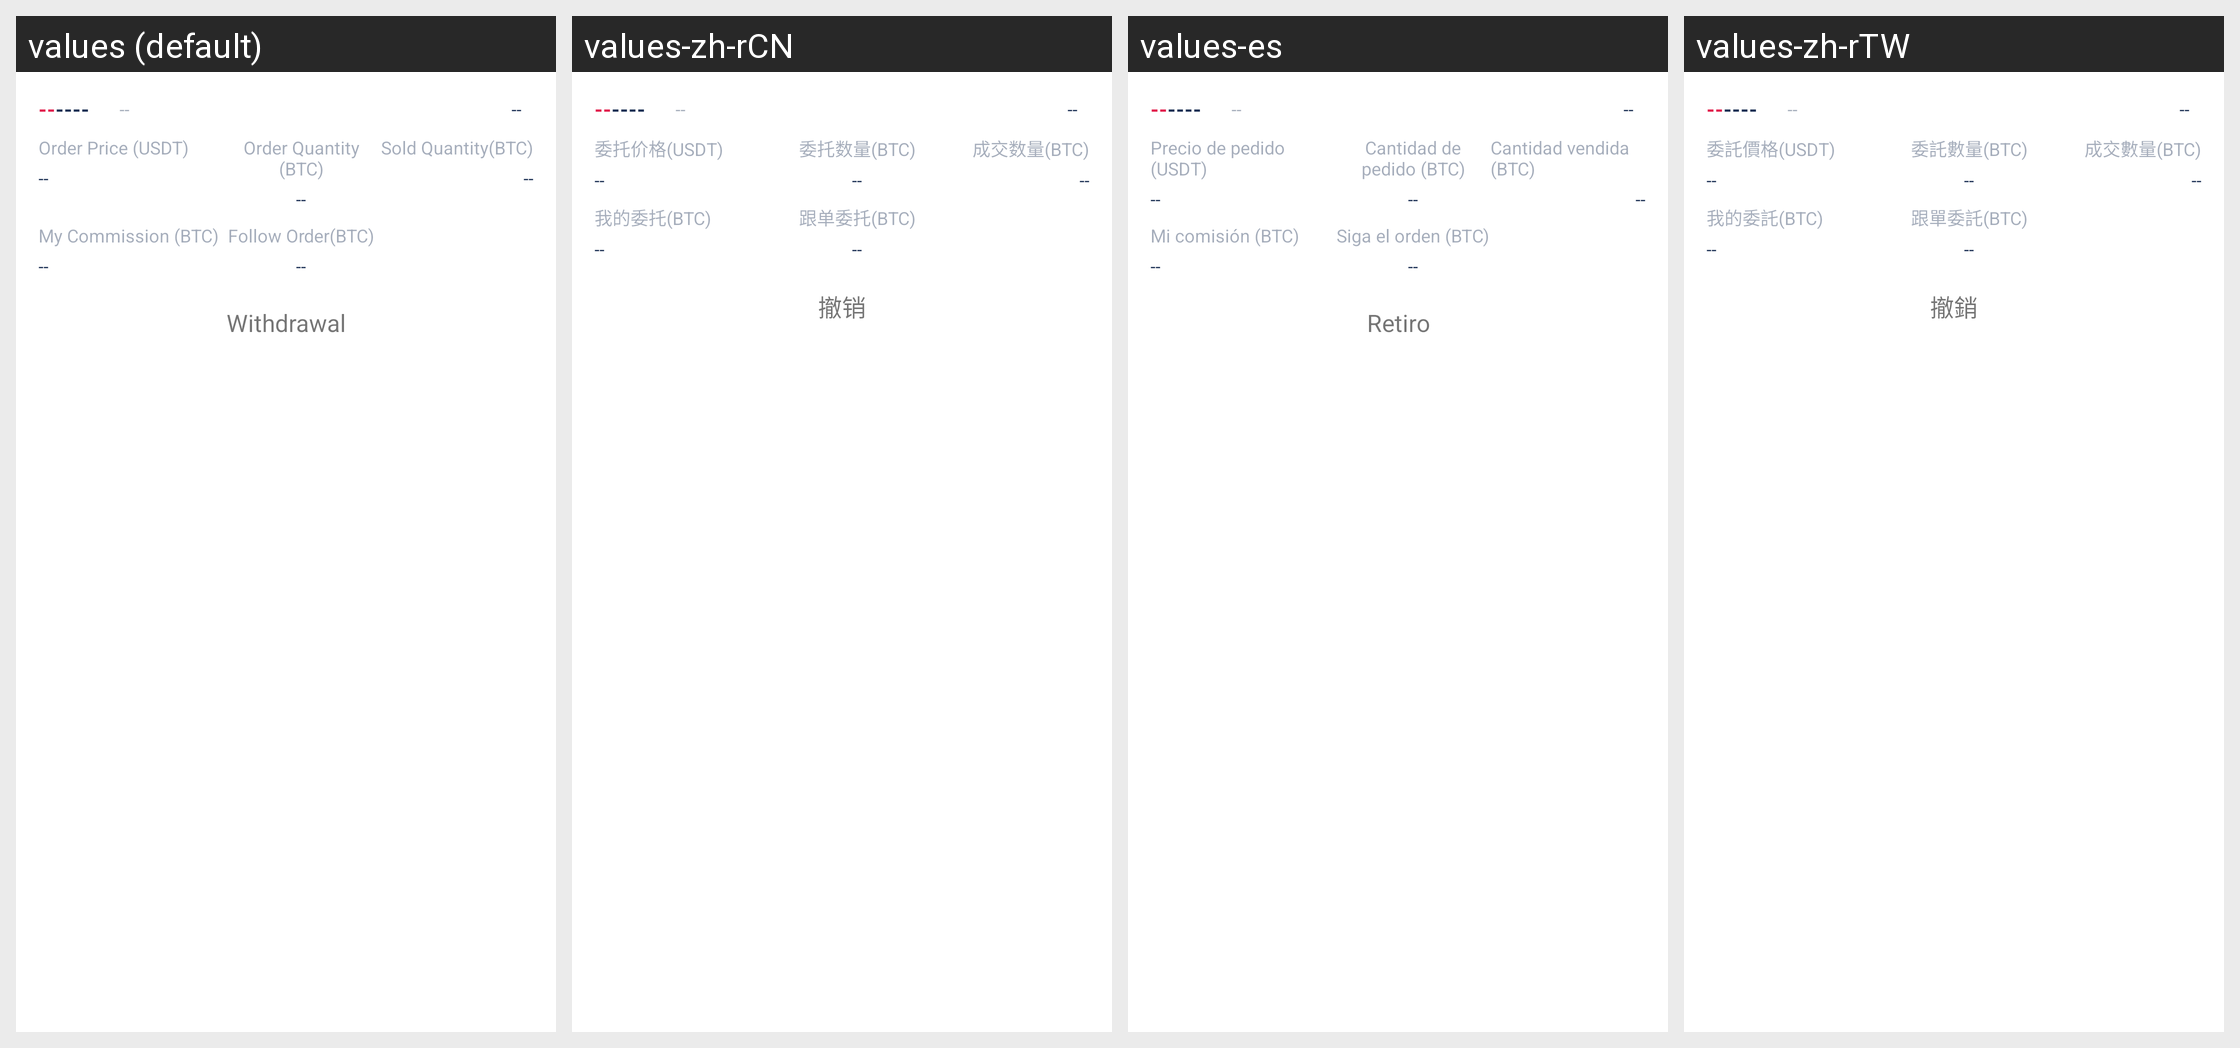

Strings drawn on this Android screen and how each of the app's shown locales translates them:
Android screen res/layout/trade_undone_item.xml rendered under 4 locales, left to right: values (default), values-zh-rCN, values-es, values-zh-rTW. Device: Nexus 5 (rendered at 1080×1920; each locale shown at half size, 540×960, under a caption strip naming it); theme AppThemeToolBar.Translucent.
Other locales in the repository, not shown: values-de-rDE, values-en-rUS, values-fr, values-ja-rJP, values-jp, values-ko, values-pt, values-ru.
Strings drawn on this screen, with the default value and each locale's value (text and hints the layout hard-codes, and strings that could not be matched under every locale, appear in the picture but are not listed):

weituojiageusdt
  values: Order Price (USDT)
  values-zh-rCN: 委托价格(USDT)
  values-es: Precio de pedido (USDT)
  values-zh-rTW: 委託價格(USDT)

weituoshuliangbtc
  values: Order Quantity (BTC)
  values-zh-rCN: 委托数量(BTC)
  values-es: Cantidad de pedido (BTC)
  values-zh-rTW: 委託數量(BTC)

chengjiaoshuliangbtc
  values: Sold Quantity(BTC)
  values-zh-rCN: 成交数量(BTC)
  values-es: Cantidad vendida (BTC)
  values-zh-rTW: 成交數量(BTC)

wodeweituobtc
  values: My Commission (BTC)
  values-zh-rCN: 我的委托(BTC)
  values-es: Mi comisión (BTC)
  values-zh-rTW: 我的委託(BTC)

gendanweituobtc
  values: Follow Order(BTC)
  values-zh-rCN: 跟单委托(BTC)
  values-es: Siga el orden (BTC)
  values-zh-rTW: 跟單委託(BTC)

chexiao
  values: Withdrawal
  values-zh-rCN: 撤销
  values-es: Retiro
  values-zh-rTW: 撤銷
